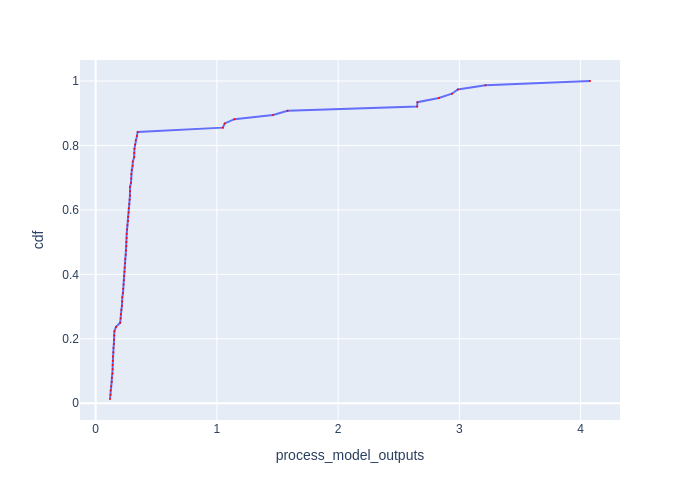

Data behind this chart, as committed beside it:
Batch Id, process_model_outputs, cdf
54, 0.1184, 0.01316
30, 0.1231, 0.02632
57, 0.1232, 0.03947
27, 0.1276, 0.05263
60, 0.1321, 0.06579
63, 0.1338, 0.07895
66, 0.1398, 0.09211
12, 0.14, 0.1053
33, 0.1406, 0.1184
0, 0.1414, 0.1316
39, 0.1417, 0.1447
15, 0.1463, 0.1579
9, 0.1474, 0.1711
42, 0.1503, 0.1842
45, 0.1513, 0.1974
69, 0.1523, 0.2105
21, 0.1548, 0.2237
18, 0.1678, 0.2368
52, 0.2022, 0.25
26, 0.2062, 0.2632
53, 0.2076, 0.2763
1, 0.2121, 0.2895
2, 0.2173, 0.3026
3, 0.2174, 0.3158
55, 0.2199, 0.3289
56, 0.2256, 0.3421
4, 0.2272, 0.3553
5, 0.2302, 0.3684
31, 0.2321, 0.3816
28, 0.2346, 0.3947
7, 0.2383, 0.4079
32, 0.2402, 0.4211
59, 0.2432, 0.4342
29, 0.2443, 0.4474
34, 0.2478, 0.4605
6, 0.251, 0.4737
61, 0.2531, 0.4868
36, 0.2532, 0.5
58, 0.2551, 0.5132
62, 0.2561, 0.5263
10, 0.2594, 0.5395
8, 0.2623, 0.5526
38, 0.2675, 0.5658
37, 0.2679, 0.5789
65, 0.2725, 0.5921
35, 0.2732, 0.6053
14, 0.2776, 0.6184
11, 0.2805, 0.6316
64, 0.2831, 0.6447
40, 0.2831, 0.6579
41, 0.2835, 0.6711
13, 0.2914, 0.6842
70, 0.2935, 0.6974
17, 0.2936, 0.7105
68, 0.2982, 0.7237
67, 0.3048, 0.7368
44, 0.3065, 0.75
43, 0.3175, 0.7632
16, 0.3177, 0.7763
19, 0.3201, 0.7895
... 16 more rows
